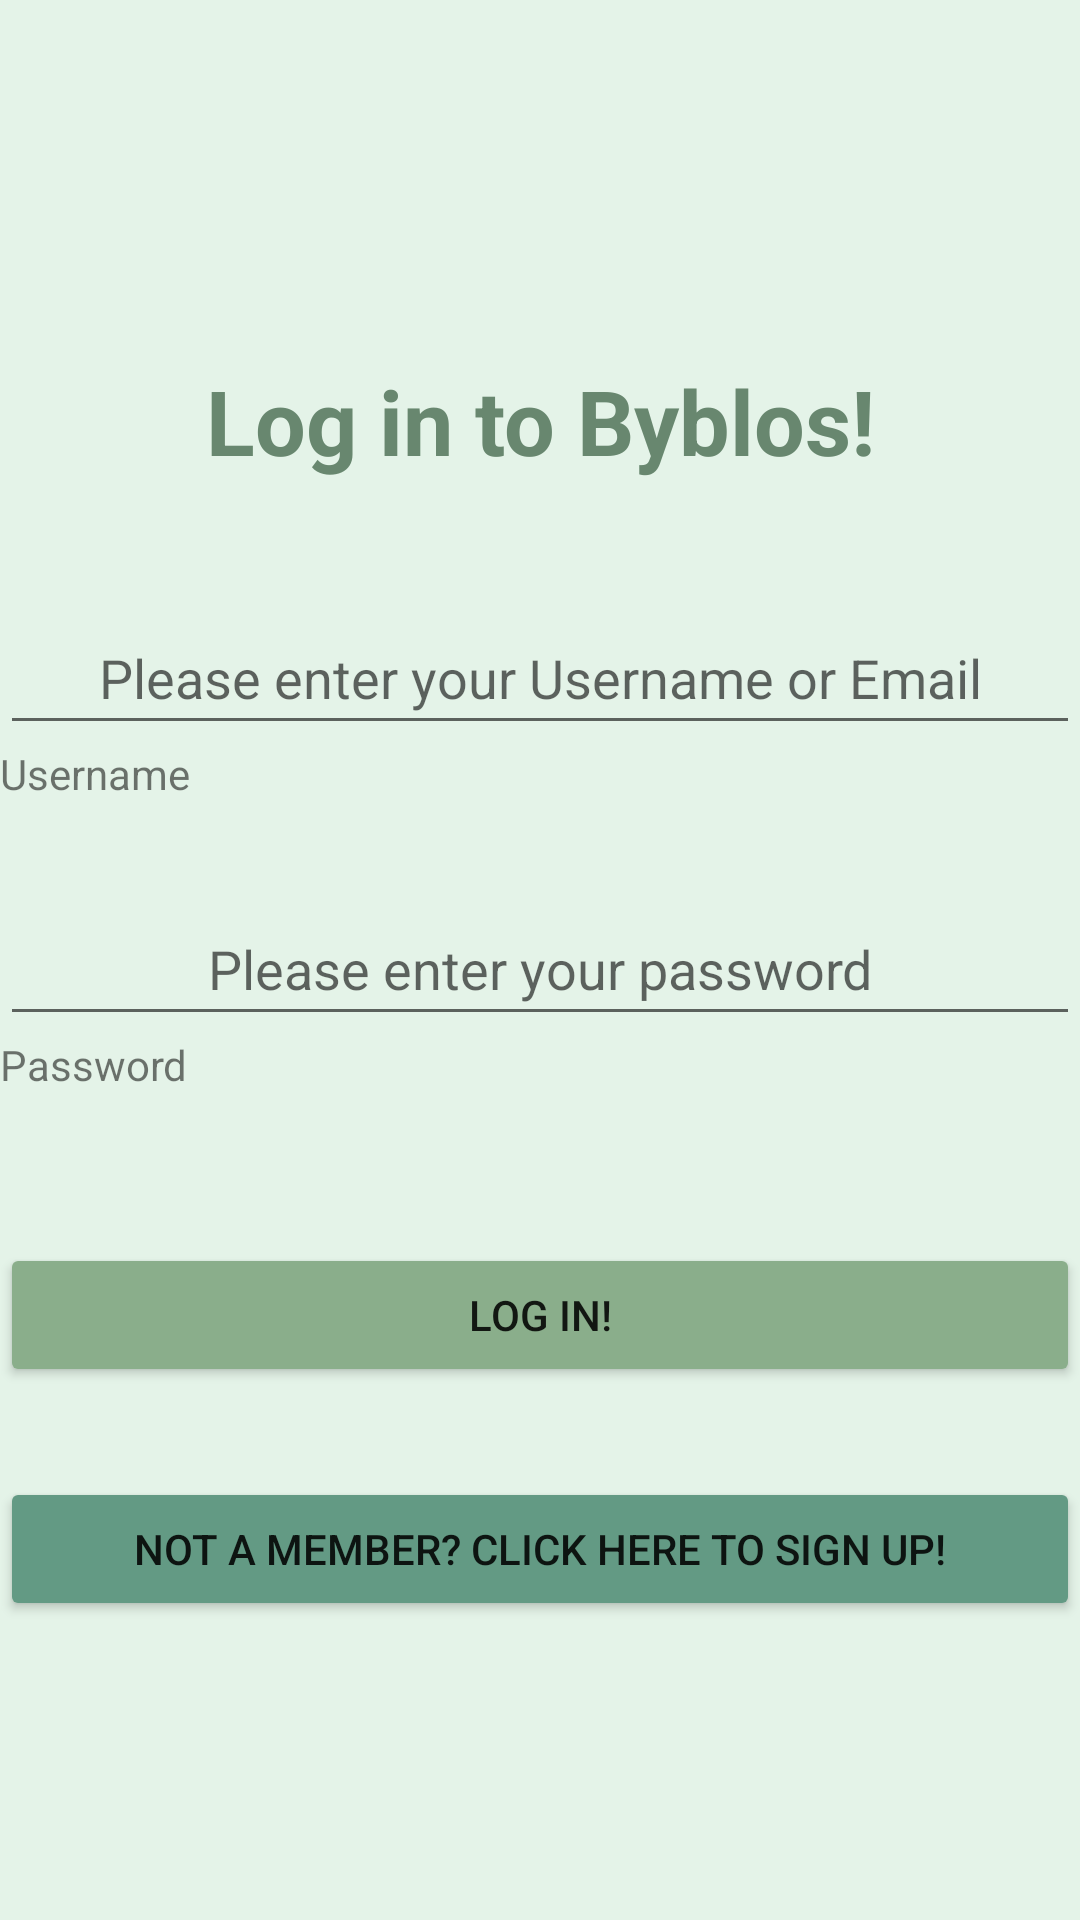

The Android layout XML behind this screen, and the referenced resources:
<!-- AndroidManifest.xml: application theme Theme.SEGProject -->
<!-- res/layout/activity_main.xml -->
<?xml version="1.0" encoding="utf-8"?>
<RelativeLayout xmlns:android="http://schemas.android.com/apk/res/android"
    xmlns:app="http://schemas.android.com/apk/res-auto"
    xmlns:tools="http://schemas.android.com/tools"
    android:layout_width="match_parent"
    android:layout_height="match_parent"
    tools:context=".MainActivity" >

    <LinearLayout
        android:layout_width="match_parent"
        android:layout_height="match_parent"
        android:background="#E4F3E8"
        android:orientation="vertical">

        <Space
            android:layout_width="match_parent"
            android:layout_height="120dp" />

        <TextView
            android:id="@+id/loginText"
            android:layout_width="match_parent"
            android:layout_height="wrap_content"
            android:backgroundTint="#C5DCCE"
            android:text="@string/login"
            android:textAlignment="center"
            android:textColor="#68876F"
            android:textSize="30sp"
            android:textStyle="bold" />

        <Space
            android:layout_width="match_parent"
            android:layout_height="40dp" />

        <EditText
            android:id="@+id/loginUsernameField"
            android:layout_width="match_parent"
            android:layout_height="wrap_content"
            android:layout_gravity="center"
            android:clickable="true"
            android:ems="10"
            android:focusable="true"
            android:gravity="center"
            android:hint="@string/username_hint"
            android:importantForAutofill="no"
            android:inputType="textPersonName"
            android:minHeight="48dp"
            tools:ignore="TextContrastCheck" />

        <TextView
            android:id="@+id/usernameTitle"
            android:layout_width="match_parent"
            android:layout_height="wrap_content"
            android:text="@string/username" />

        <Space
            android:layout_width="match_parent"
            android:layout_height="30dp" />

        <EditText
            android:id="@+id/loginPasswordField"
            android:layout_width="match_parent"
            android:layout_height="wrap_content"
            android:ems="10"
            android:gravity="center"
            android:hint="@string/password_hint"
            android:importantForAutofill="no"
            android:inputType="textPassword"
            android:minHeight="48dp"
            tools:ignore="TextContrastCheck,TextContrastCheck" />

        <TextView
            android:id="@+id/passwordTitle"
            android:layout_width="match_parent"
            android:layout_height="wrap_content"
            android:text="@string/password" />

        <Space
            android:layout_width="match_parent"
            android:layout_height="50dp" />

        <Button
            android:id="@+id/loginButton"
            android:layout_width="match_parent"
            android:layout_height="wrap_content"
            android:backgroundTint="#8AAE8B"
            android:clickable="true"
            android:focusable="true"
            android:onClick="onLoginButton"
            android:text="@string/login_button" />

        <Space
            android:layout_width="match_parent"
            android:layout_height="30dp" />

        <Button
            android:id="@+id/signUpButton"
            android:layout_width="match_parent"
            android:layout_height="wrap_content"
            android:backgroundTint="#639A84"
            android:clickable="true"
            android:focusable="true"
            android:onClick="onSignUpButton"
            android:text="@string/signup_button" />

    </LinearLayout>
</RelativeLayout>
<!-- resources referenced by this layout -->
<resources>
  <string name="login">Log in to Byblos!</string>
  <string name="login_button">Log in!</string>
  <string name="password">Password</string>
  <string name="password_hint">Please enter your password</string>
  <string name="signup_button">Not a member? Click here to sign up!</string>
  <string name="username">Username</string>
  <string name="username_hint">Please enter your Username or Email</string>
  <style name="Theme.SEGProject" parent="Theme.MaterialComponents.DayNight.NoActionBar">
          
          <item name="colorPrimary">@color/purple_500</item>
          <item name="colorPrimaryVariant">@color/purple_700</item>
          <item name="colorOnPrimary">@color/white</item>
          
          <item name="colorSecondary">@color/teal_200</item>
          <item name="colorSecondaryVariant">@color/teal_700</item>
          <item name="colorOnSecondary">@color/black</item>
          
          <item name="android:statusBarColor" tools:targetApi="l">?attr/colorPrimaryVariant</item>
          
      </style>
  <!-- not gathered from this repository: default colours our renderer supplied (Android Studio template values) -->
  <color name="purple_500">#FF6200EE</color>
  <color name="purple_700">#FF3700B3</color>
  <color name="teal_200">#FF03DAC5</color>
  <color name="teal_700">#FF018786</color>
  <color name="black">#FF000000</color>
  <color name="white">#FFFFFFFF</color>
</resources>
